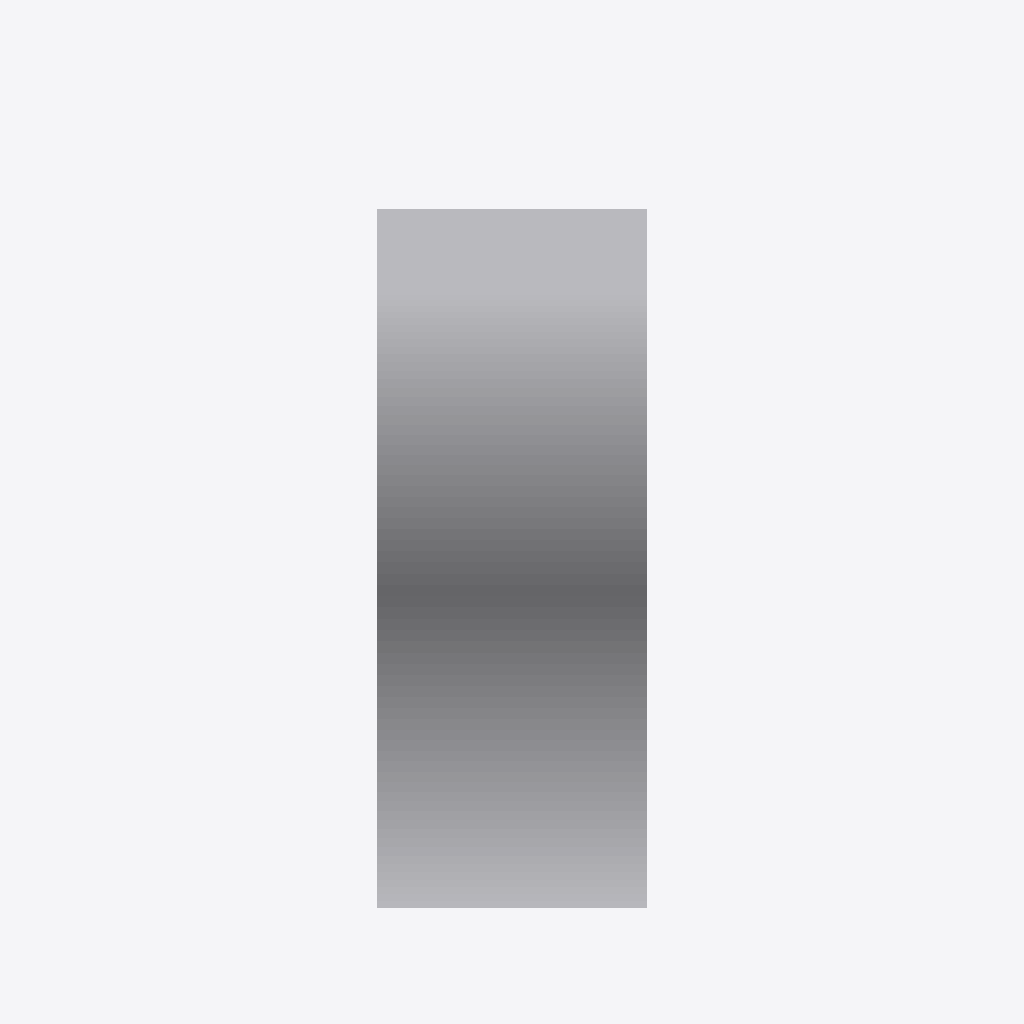
Isometric view of an IFC building model (IFC-SPF (STEP), schema IFC4, length unit metre), seen from the south-west, elements coloured by IFC class: 1 other element (light grey).
Extent 5.3 m × 5.3 m × 7.6 m (x, y, z). Elements (1): 1 IfcBuildingElementProxy.

HEADER;
FILE_DESCRIPTION((''),'2;1');
FILE_NAME('obb_revolved.ifc','',(''),(''),'','','');
FILE_SCHEMA(('IFC4'));
ENDSEC;
DATA;
#1=IFCPROJECT('0proj',$,'P',$,$,$,$,(#20),#10);
#70=IFCBUILDINGELEMENTPROXY('0revolve',$,'Revolved',$,$,#34,#57,$,$);
ENDSEC;
